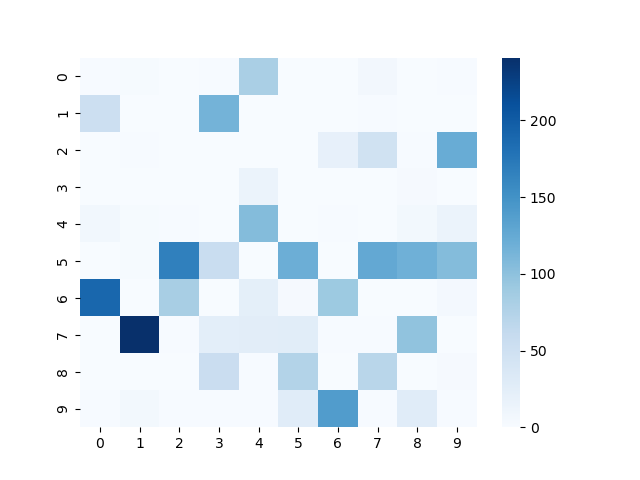

The data file committed next to this chart (first rows):
name, class 0, class 1, class 2, class 3, class 4, class 5, class 6, class 7, class 8, class 9
f_00000, 1, 2, 0, 1, 81, 0, 0, 7, 0, 1
f_00001, 53, 0, 0, 115, 0, 0, 0, 1, 0, 0
f_00002, 0, 1, 0, 0, 0, 0, 20, 48, 1, 123
f_00003, 0, 0, 0, 0, 15, 0, 0, 0, 3, 0
f_00004, 8, 2, 1, 0, 106, 0, 1, 0, 6, 15
f_00005, 0, 2, 167, 57, 0, 120, 0, 127, 118, 106
f_00006, 190, 0, 83, 0, 23, 3, 91, 0, 0, 5
f_00007, 0, 241, 1, 24, 26, 27, 1, 1, 98, 0
f_00008, 0, 0, 0, 56, 1, 75, 0, 70, 0, 3
f_00009, 1, 6, 1, 1, 1, 28, 140, 1, 28, 1
